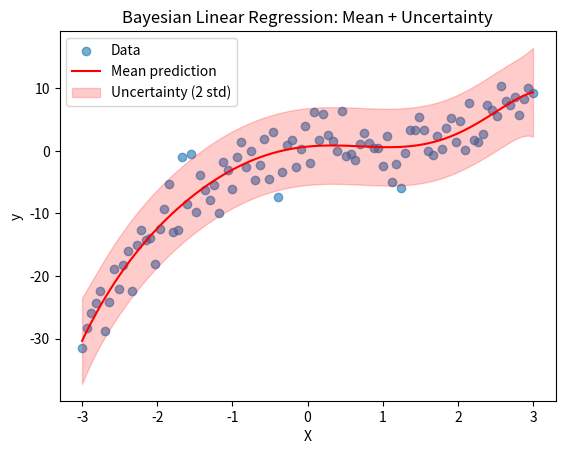

This figure's Python source:
import numpy as np
import matplotlib.pyplot as plt

# Generate sample data
def generate_data(n_samples=100):
    X = np.linspace(-3, 3, n_samples)
    y = 0.5 * X**3 - X**2 + 2 * X + np.random.randn(n_samples) * 3  # Nonlinear relation + noise
    return X[:, np.newaxis], y

# Feature expansion (finite nonlinear features)
def expand_features(X):
    """
    X: shape (n_samples, 1)
    Returns expanded features: [1, x, x^2, x^3]
    """
    return np.hstack([
        np.ones((X.shape[0], 1)),  # Bias term
        X,
        X**2,
        X**3,
        np.sin(X),
        np.cos(X),
        np.exp(X)
    ])

# Linear Regression using closed-form solution
def train_linear_regression(X, y):
    """
    Solves (X^T X)^-1 X^T y
    """
    XTX_inv = np.linalg.inv(X.T @ X)
    w = XTX_inv @ X.T @ y
    return w

def train_ridge_regression(X, y, lambda_reg=1e-3):
    """
    Ridge Regression: (X^T X + lambda * I)^-1 X^T y
    """
    n_features = X.shape[1]
    I = np.eye(n_features)
    XTX_plus_lambdaI = X.T @ X + lambda_reg * I
    w = np.linalg.inv(XTX_plus_lambdaI) @ X.T @ y
    return w

def train_bayesian_linear_regression(X, y, lambda_reg=1e-3, noise_var=1.0):
    n_features = X.shape[1]
    I = np.eye(n_features)
    A = X.T @ X + lambda_reg * I
    A_inv = np.linalg.inv(A)
    
    mu = A_inv @ X.T @ y
    Sigma = noise_var * A_inv
    return mu, Sigma

def predict_bayesian(X_test, mu, Sigma, noise_var=1.0):
    mean_pred = X_test @ mu
    var_pred = np.sum(X_test @ Sigma * X_test, axis=1) + noise_var
    return mean_pred, var_pred


# Prediction function
def predict(X, w):
    return X @ w

# Main workflow
X_raw, y = generate_data()
X_expanded = expand_features(X_raw)

mu, Sigma = train_bayesian_linear_regression(X_expanded, y, lambda_reg=0.01, noise_var=9.0)  # assuming std ~ 3
y_mean, y_var = predict_bayesian(X_expanded, mu, Sigma, noise_var=9.0)
y_std = np.sqrt(y_var)

plt.scatter(X_raw, y, label="Data", alpha=0.6)
plt.plot(X_raw, y_mean, color='red', label="Mean prediction")
plt.fill_between(X_raw.flatten(), 
                 y_mean - 2 * y_std, 
                 y_mean + 2 * y_std, 
                 color='red', alpha=0.2, label="Uncertainty (2 std)")
plt.legend()
plt.title("Bayesian Linear Regression: Mean + Uncertainty")
plt.xlabel("X")
plt.ylabel("y")
plt.show()


# # w = train_linear_regression(X_expanded, y)
# w = train_ridge_regression(X_expanded, y, lambda_reg=0.0001)
# y_pred = predict(X_expanded, w)

# # Visualization
# plt.scatter(X_raw, y, label="Data", alpha=0.6)
# plt.plot(X_raw, y_pred, color='red', label="Model prediction")
# plt.legend()
# plt.title("Linear Regression with Nonlinear Features")
# plt.xlabel("X")
# plt.ylabel("y")
# plt.show()

# # Print model parameters
# print("Learned weights:", w)
